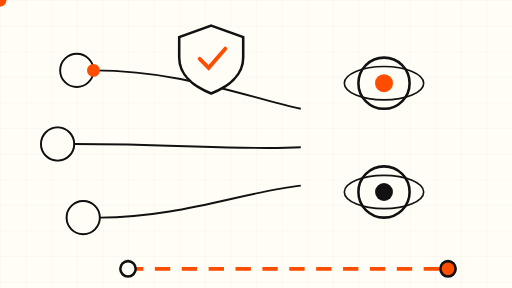
t = 0.00 s
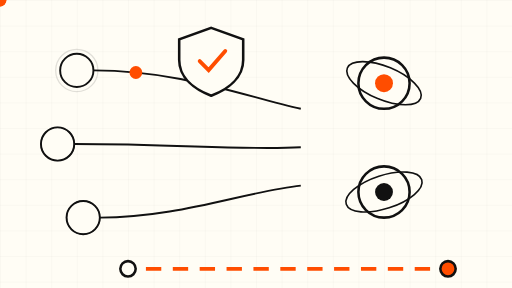
t = 2.00 s
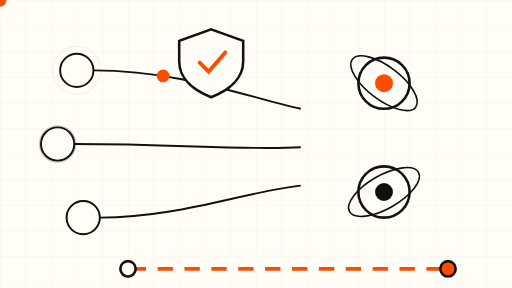
t = 3.30 s
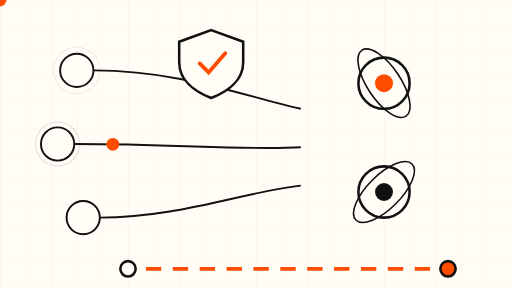
t = 5.00 s
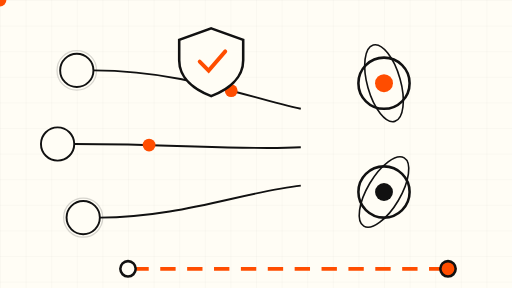
t = 6.60 s
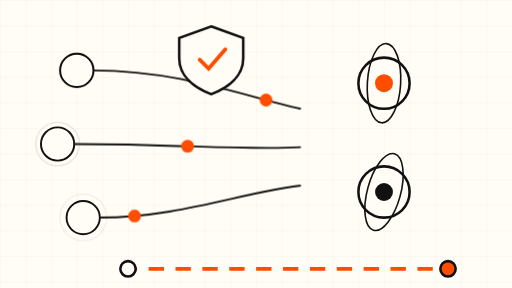
t = 8.30 s

The animated SVG that drew these frames (rendered in a browser with its animation timeline set to each time). Animation: 14 SMIL elements (animate=7,animateMotion=3,animateTransform=4); frames cover the first 8.30 s, repeats indefinitely.

<svg xmlns="http://www.w3.org/2000/svg" viewBox="0 0 800 450" role="img" aria-label="Animated schematic: CRM data layer feeding long-horizon agents">
  <rect width="800" height="450" fill="#FFFDF5"/>
  <!-- fine grid -->
  <defs>
    <pattern id="grid" width="40" height="40" patternUnits="userSpaceOnUse">
      <path d="M40 0H0V40" fill="none" stroke="#111" stroke-width="0.5" opacity="0.15"/>
    </pattern>
  </defs>
  <rect width="800" height="450" fill="url(#grid)"/>

  <!-- CRM data layer: customer nodes on the left -->
  <g stroke="#111" stroke-width="3" fill="#FFFDF5">
    <circle cx="120" cy="110" r="26"/>
    <circle cx="90" cy="225" r="26"/>
    <circle cx="130" cy="340" r="26"/>
  </g>
  <!-- pulsing rings on nodes: slow 8s -->
  <g fill="none" stroke="#111" stroke-width="2" opacity="0.5">
    <circle cx="120" cy="110" r="26">
      <animate attributeName="r" values="26;40;26" dur="8s" repeatCount="indefinite"/>
      <animate attributeName="opacity" values="0.5;0;0.5" dur="8s" repeatCount="indefinite"/>
    </circle>
    <circle cx="90" cy="225" r="26">
      <animate attributeName="r" values="26;40;26" dur="8s" begin="2.6s" repeatCount="indefinite"/>
      <animate attributeName="opacity" values="0.5;0;0.5" dur="8s" begin="2.6s" repeatCount="indefinite"/>
    </circle>
    <circle cx="130" cy="340" r="26">
      <animate attributeName="r" values="26;40;26" dur="8s" begin="5.3s" repeatCount="indefinite"/>
      <animate attributeName="opacity" values="0.5;0;0.5" dur="8s" begin="5.3s" repeatCount="indefinite"/>
    </circle>
  </g>

  <!-- data conduits flowing right into the agent layer -->
  <g stroke="#111" stroke-width="3" fill="none">
    <path d="M146 110 C 280 110, 380 150, 470 170"/>
    <path d="M116 225 C 280 225, 380 235, 470 230"/>
    <path d="M156 340 C 280 340, 380 300, 470 290"/>
  </g>
  <!-- orange pulse dots travelling along the conduits: slow 10s -->
  <g fill="#FF4D00" stroke="none">
    <circle cx="0" cy="0" r="10">
      <animateMotion dur="10s" repeatCount="indefinite" path="M146 110 C 280 110, 380 150, 470 170"/>
    </circle>
    <circle cx="0" cy="0" r="10">
      <animateMotion dur="10s" begin="3.3s" repeatCount="indefinite" path="M116 225 C 280 225, 380 235, 470 230"/>
    </circle>
    <circle cx="0" cy="0" r="10">
      <animateMotion dur="10s" begin="6.6s" repeatCount="indefinite" path="M156 340 C 280 340, 380 300, 470 290"/>
    </circle>
  </g>

  <!-- agent layer: three orbiting agent cores on the right -->
  <g>
    <circle cx="600" cy="130" r="40" fill="#FFFDF5" stroke="#111" stroke-width="4"/>
    <circle cx="600" cy="130" r="14" fill="#FF4D00"/>
    <ellipse cx="600" cy="130" rx="62" ry="26" fill="none" stroke="#111" stroke-width="2.5">
      <animateTransform attributeName="transform" type="rotate" from="0 600 130" to="360 600 130" dur="32s" repeatCount="indefinite"/>
    </ellipse>
    <circle cx="600" cy="300" r="40" fill="#FFFDF5" stroke="#111" stroke-width="4"/>
    <circle cx="600" cy="300" r="14" fill="#111"/>
    <ellipse cx="600" cy="300" rx="62" ry="26" fill="none" stroke="#111" stroke-width="2.5">
      <animateTransform attributeName="transform" type="rotate" from="360 600 300" to="0 600 300" dur="40s" repeatCount="indefinite"/>
    </ellipse>
  </g>

  <!-- long-horizon timeline ribbon: slow dashed march, 12s -->
  <g>
    <path d="M200 420 H 700" fill="none" stroke="#FF4D00" stroke-width="6" stroke-dasharray="24 18">
      <animate attributeName="stroke-dashoffset" values="0;-168" dur="12s" repeatCount="indefinite"/>
    </path>
    <circle cx="200" cy="420" r="12" fill="#FFFDF5" stroke="#111" stroke-width="4"/>
    <circle cx="700" cy="420" r="12" fill="#FF4D00" stroke="#111" stroke-width="4"/>
  </g>

  <!-- governance shield above: slow drift 9s -->
  <g>
    <path d="M330 40 L380 58 V90 C380 118 356 136 330 146 C304 136 280 118 280 90 V58 Z"
          fill="#FFFDF5" stroke="#111" stroke-width="4">
      <animateTransform attributeName="transform" type="translate" values="0 0;0 8;0 0" dur="9s" repeatCount="indefinite"/>
    </path>
    <path d="M312 92 L326 106 L352 76" fill="none" stroke="#FF4D00" stroke-width="6" stroke-linecap="round">
      <animateTransform attributeName="transform" type="translate" values="0 0;0 8;0 0" dur="9s" repeatCount="indefinite"/>
    </path>
  </g>
</svg>
